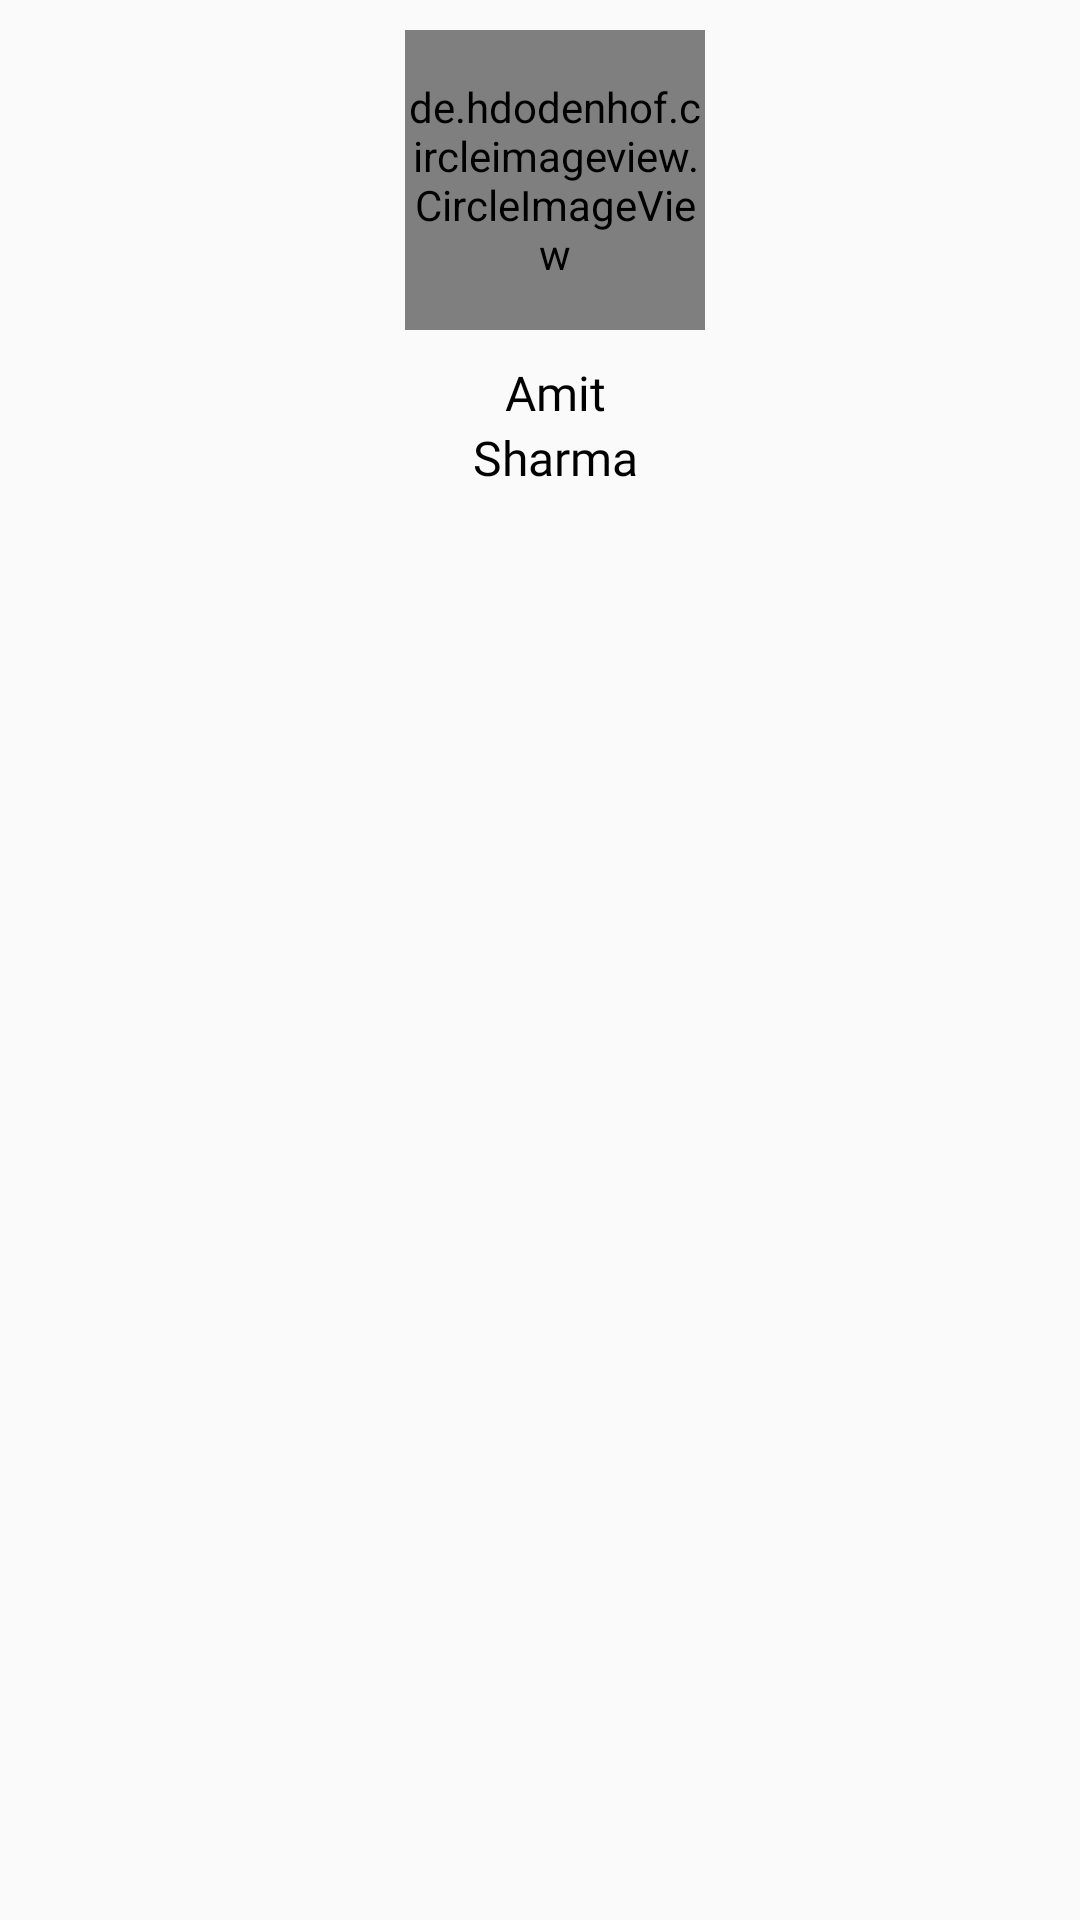

Android layout source for this screen:
<!-- AndroidManifest.xml: application theme Theme.Unpadh -->
<!-- res/layout/teacher_list_item.xml -->
<?xml version="1.0" encoding="utf-8"?>
<androidx.constraintlayout.widget.ConstraintLayout xmlns:android="http://schemas.android.com/apk/res/android"
    android:layout_width="wrap_content"
    android:layout_height="wrap_content"
    xmlns:app="http://schemas.android.com/apk/res-auto">

    <de.hdodenhof.circleimageview.CircleImageView
        android:layout_width="100dp"
        android:layout_height="100dp"
        android:id="@+id/circularProfile"
        android:layout_marginStart="10dp"
        android:layout_marginTop="10dp"
        app:layout_constraintStart_toStartOf="parent"
        app:layout_constraintEnd_toEndOf="parent"
        app:layout_constraintTop_toTopOf="parent"
        android:src="@drawable/profile_img"/>

    <TextView
        android:id="@+id/name"
        android:layout_width="wrap_content"
        android:layout_height="wrap_content"
        android:layout_marginTop="10dp"
        android:layout_marginStart="10dp"
        android:text="Amit"
        android:textSize="16sp"
        android:textColor="@color/black"
        android:fontFamily="@font/poppins_semibold"
        app:layout_constraintTop_toBottomOf="@+id/circularProfile"
        app:layout_constraintStart_toStartOf="parent"
        app:layout_constraintEnd_toEndOf="parent"/>

    <TextView
        android:id="@+id/surname"
        android:layout_width="wrap_content"
        android:layout_height="wrap_content"
        android:layout_marginStart="10dp"
        android:text="Sharma"
        android:textSize="16sp"
        android:textColor="@color/black"
        android:fontFamily="@font/poppins_semibold"
        app:layout_constraintTop_toBottomOf="@+id/name"
        app:layout_constraintStart_toStartOf="parent"
        app:layout_constraintEnd_toEndOf="parent"/>

</androidx.constraintlayout.widget.ConstraintLayout>
<!-- resources referenced by this layout -->
<resources>
  <color name="black">#FF000000</color>
  <style name="Theme.Unpadh" parent="Theme.AppCompat.Light.NoActionBar">
          
          <item name="colorPrimary">@color/purple_500</item>
          <item name="colorPrimaryDark">@color/teal_700</item>
          <item name="colorAccent">@color/teal_200</item>
          
      </style>
  <color name="purple_500">#FF6200EE</color>
  <color name="teal_700">#FF018786</color>
  <color name="teal_200">#FF03DAC5</color>
</resources>
